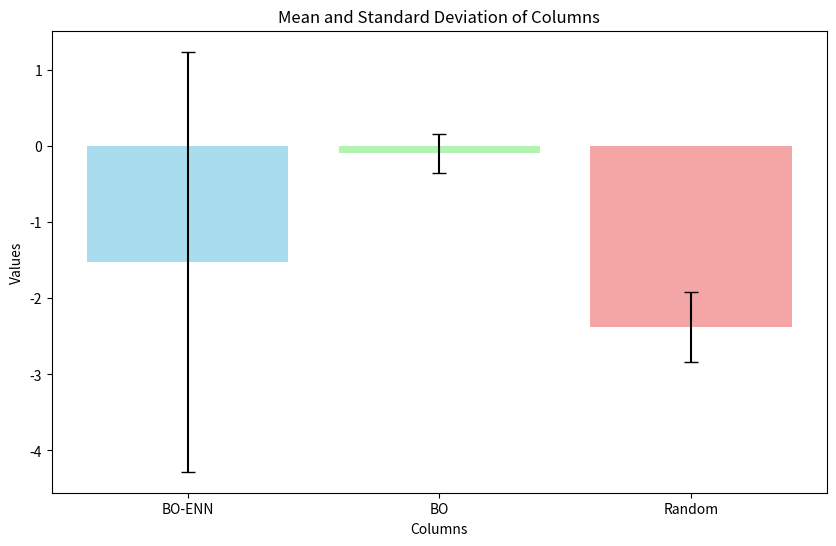

Write the Python code that produced this figure. (Note: this script raises an exception after producing the figure.)
import pandas as pd
import matplotlib.pyplot as plt

# Example DataFrame (Assuming the data is stored in a CSV or directly in a DataFrame)
data = {
    "Protein": ["1qjp", "1c5g", "1cah", "2imm", "2abd", "1rgg", "1arr", "2lzm", "1rtp", "1div", "1ag2", "1ank"],
    "BO-ENN": [-0.137555, -0.719112, -0.502136, -10, -1.479002, -2.572706, -0.920365, -0.624346, -0.021404, -0.638530, -0.075541, -0.531443],
    "BO": [0.326877, -0.257632, 0.289356, 0.150912, -0.232414, -0.016236, -0.304492, -0.427544, 0.062406, -0.332000, -0.081967, -0.314967],
    "Random": [-2.158175, -1.670554, -2.694460, -1.642179, -2.009476, -2.292602, -2.428045, -2.773323, -3.212715, -2.354292, -2.536845, -2.713916],
}

df = pd.DataFrame(data)

# Calculate mean and std for each column
means = df[["BO-ENN", "BO", "Random"]].mean()
stds = df[["BO-ENN", "BO", "Random"]].std()

# Plot the mean and standard deviation
plt.figure(figsize=(10, 6))

# Plot mean values with standard deviation as error bars
plt.bar(means.index, means, yerr=stds, capsize=5, alpha=0.7, color=['skyblue', 'lightgreen', 'lightcoral'])

# Set titles and labels
plt.title('Mean and Standard Deviation of Columns')
plt.xlabel('Columns')
plt.ylabel('Values')

# Save the figure to a file (e.g., PNG, PDF)
plt.savefig('/LOCAL2/mur/MRH/protein_RL/prediction_model/common/code/mean_std_chart.png', dpi=300, bbox_inches='tight')

# Optionally, you can show the plot as well
plt.show()

